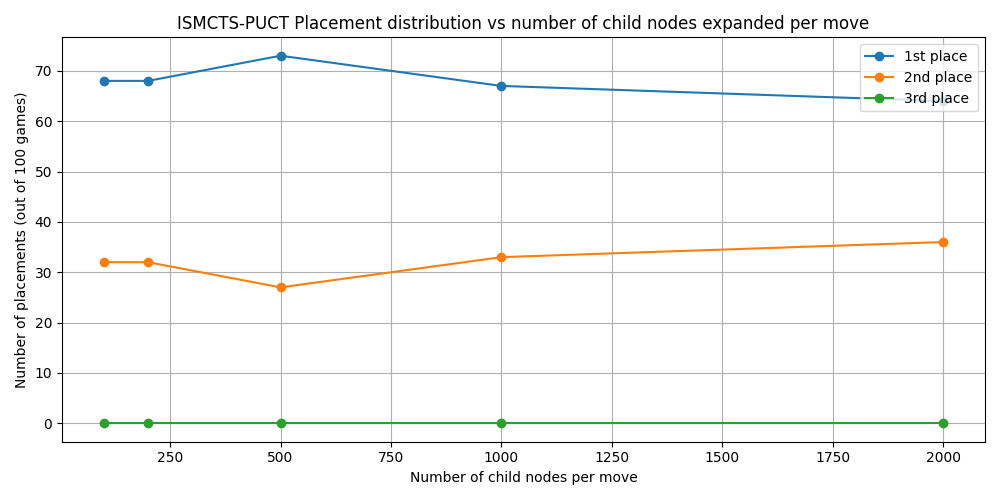

Data behind this chart, as committed beside it:
s, first, second, third
100, 68, 32, 0
200, 68, 32, 0
500, 73, 27, 0
1000, 67, 33, 0
2000, 64, 36, 0
